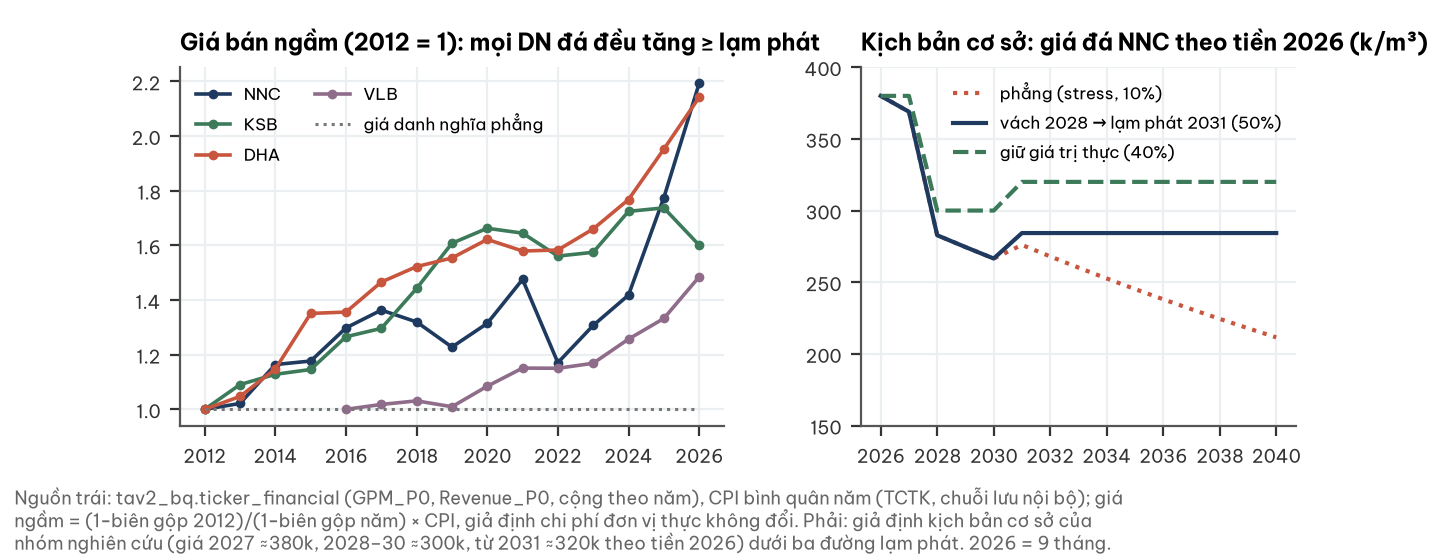

The file beside this chart, header and first rows:
ticker, y, GPM, real, nom, gpm_if_flat, nq
NNC, 2012, 0.3299, 1.0, 1.0, 0.3299, 4
NNC, 2013, 0.3006, 0.9582, 1.021, 0.2857, 4
NNC, 2014, 0.361, 1.049, 1.164, 0.2564, 4
NNC, 2015, 0.364, 1.054, 1.177, 0.2517, 4
NNC, 2016, 0.4081, 1.132, 1.298, 0.2317, 4
NNC, 2017, 0.4164, 1.148, 1.363, 0.2046, 4
NNC, 2018, 0.376, 1.074, 1.32, 0.1764, 4
NNC, 2019, 0.3105, 0.9718, 1.228, 0.1534, 4
NNC, 2020, 0.3351, 1.008, 1.314, 0.126, 4
NNC, 2021, 0.3967, 1.111, 1.475, 0.1099, 4
NNC, 2022, 0.2157, 0.8544, 1.171, 0.08181, 4
NNC, 2023, 0.2746, 0.9238, 1.307, 0.0519, 4
NNC, 2024, 0.3071, 0.9672, 1.418, 0.0175, 4
NNC, 2025, 0.4279, 1.171, 1.774, -0.01502, 4
NNC, 2026, 0.5164, 1.386, 2.192, -0.06022, 3
KSB, 2012, 0.3418, 1.0, 1.0, 0.3418, 4
KSB, 2013, 0.3566, 1.023, 1.091, 0.2984, 4
KSB, 2014, 0.3526, 1.017, 1.128, 0.2696, 4
KSB, 2015, 0.3585, 1.026, 1.146, 0.265, 4
KSB, 2016, 0.4038, 1.104, 1.266, 0.2454, 4
KSB, 2017, 0.3972, 1.092, 1.296, 0.2187, 4
KSB, 2018, 0.4391, 1.173, 1.442, 0.1911, 4
KSB, 2019, 0.4828, 1.273, 1.608, 0.1685, 4
KSB, 2020, 0.4836, 1.275, 1.662, 0.1415, 4
KSB, 2021, 0.4684, 1.238, 1.645, 0.1257, 4
KSB, 2022, 0.4222, 1.139, 1.561, 0.09815, 4
KSB, 2023, 0.4086, 1.113, 1.575, 0.06877, 4
KSB, 2024, 0.4404, 1.176, 1.724, 0.03498, 4
KSB, 2025, 0.4261, 1.147, 1.737, 0.003041, 4
KSB, 2026, 0.3495, 1.012, 1.601, -0.04135, 3
DHA, 2012, 0.1499, 1.0, 1.0, 0.1499, 4
DHA, 2013, 0.1345, 0.9823, 1.047, 0.09376, 4
DHA, 2014, 0.1779, 1.034, 1.148, 0.05662, 4
DHA, 2015, 0.2972, 1.21, 1.351, 0.05064, 4
DHA, 2016, 0.2812, 1.183, 1.356, 0.02534, 4
DHA, 2017, 0.3115, 1.235, 1.466, -0.009086, 4
DHA, 2018, 0.3136, 1.239, 1.522, -0.04482, 4
DHA, 2019, 0.3088, 1.23, 1.554, -0.07402, 4
DHA, 2020, 0.3163, 1.243, 1.622, -0.1088, 4
DHA, 2021, 0.285, 1.189, 1.579, -0.1292, 4
DHA, 2022, 0.2641, 1.155, 1.583, -0.1649, 4
DHA, 2023, 0.2754, 1.173, 1.66, -0.2028, 4
DHA, 2024, 0.2948, 1.206, 1.768, -0.2464, 4
DHA, 2025, 0.3403, 1.289, 1.952, -0.2877, 4
DHA, 2026, 0.372, 1.354, 2.142, -0.345, 3
VLB, 2016, 0.2675, 1.0, 1.0, 0.2675, 3
VLB, 2017, 0.2549, 0.983, 1.018, 0.2416, 4
VLB, 2018, 0.2383, 0.9617, 1.031, 0.2148, 4
VLB, 2019, 0.2004, 0.9161, 1.009, 0.1928, 4
VLB, 2020, 0.2316, 0.9532, 1.084, 0.1667, 4
VLB, 2021, 0.2626, 0.9934, 1.151, 0.1513, 4
VLB, 2022, 0.2389, 0.9624, 1.15, 0.1246, 4
VLB, 2023, 0.2264, 0.9469, 1.169, 0.09607, 4
VLB, 2024, 0.2548, 0.9829, 1.257, 0.06327, 4
VLB, 2025, 0.2737, 1.008, 1.332, 0.03226, 4
VLB, 2026, 0.3192, 1.076, 1.485, -0.01082, 3
MVC, 2017, 0.1734, 1.0, 1.0, 0.1734, 4
MVC, 2018, 0.1039, 0.9224, 0.9551, 0.1441, 4
MVC, 2019, 0.09415, 0.9125, 0.9712, 0.1202, 4
MVC, 2020, 0.1061, 0.9247, 1.016, 0.09171, 4
... 6 more rows
